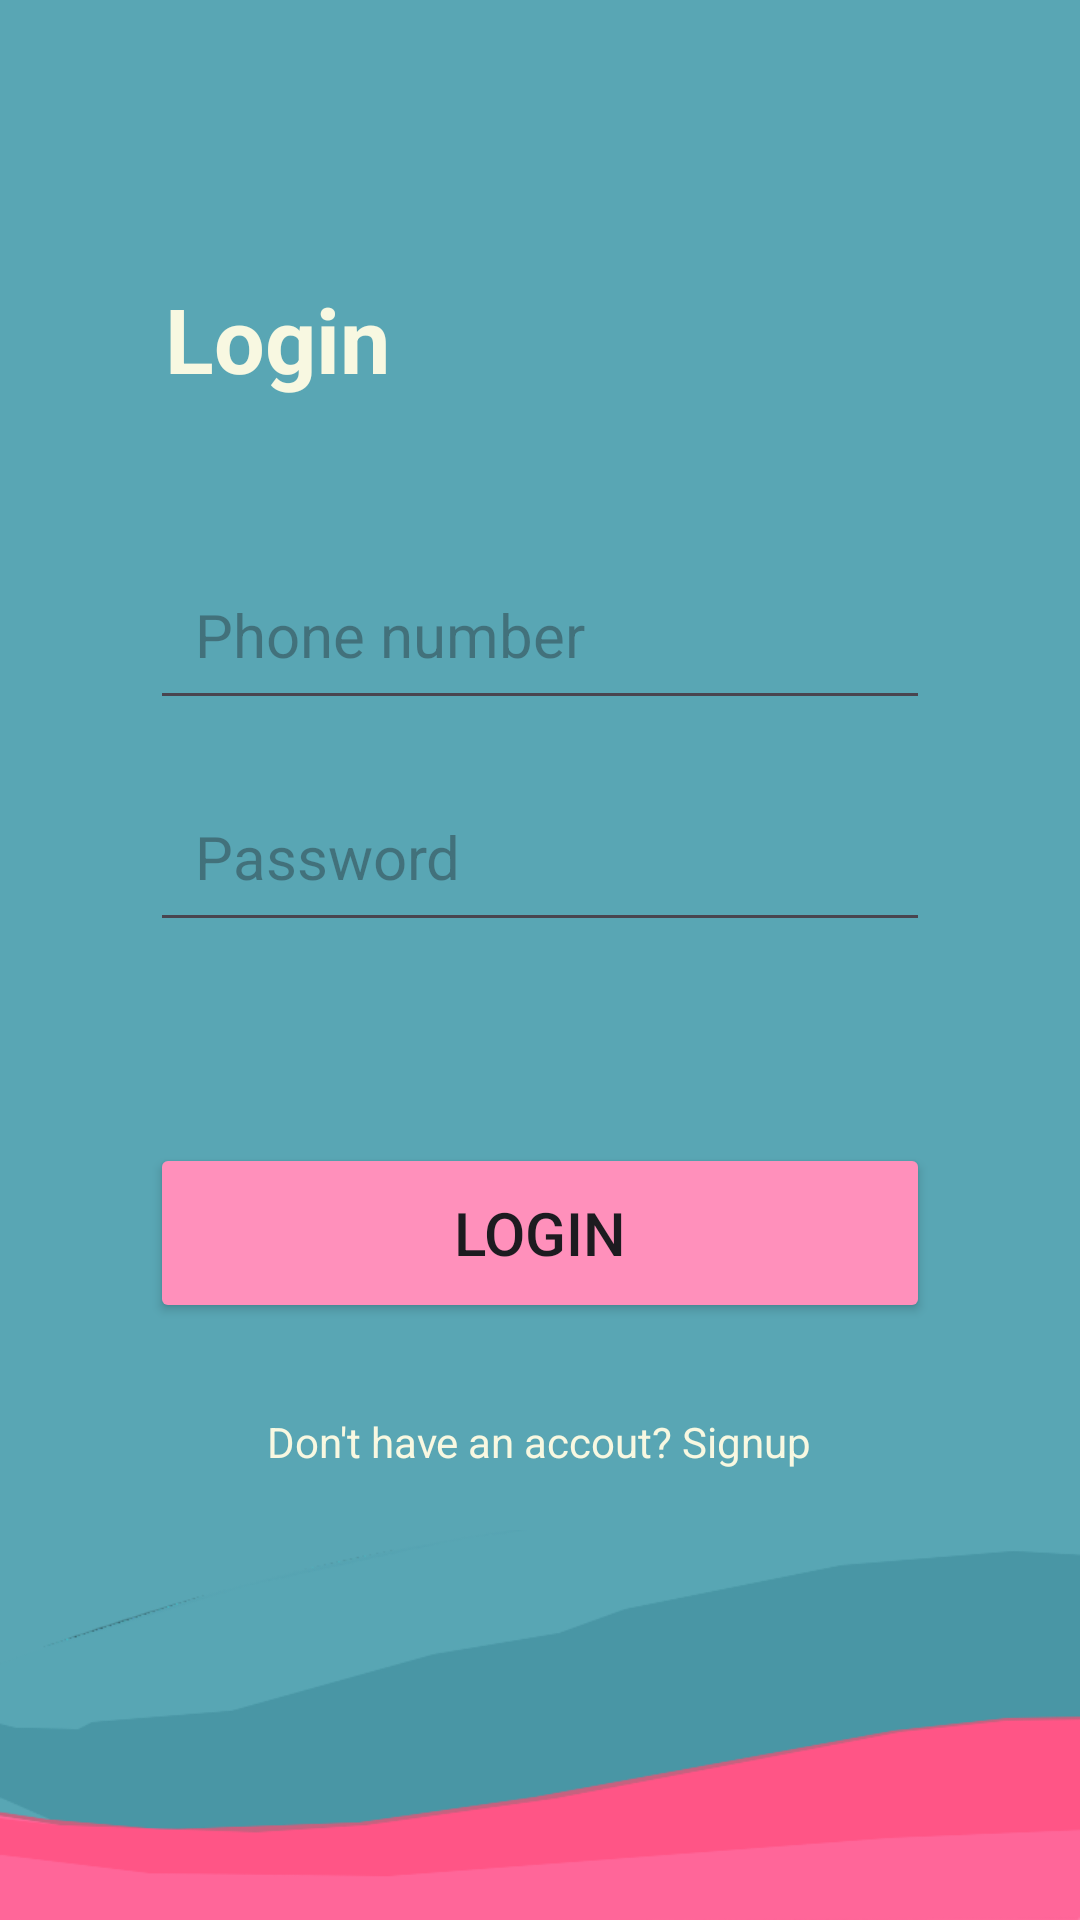

Write the Android layout XML for this screen, with the resource values it uses.
<!-- AndroidManifest.xml: application theme Theme.BakerBoy -->
<!-- res/layout/activity_login.xml -->
<?xml version="1.0" encoding="utf-8"?>
<androidx.constraintlayout.widget.ConstraintLayout xmlns:android="http://schemas.android.com/apk/res/android"
    xmlns:app="http://schemas.android.com/apk/res-auto"
    xmlns:tools="http://schemas.android.com/tools"
    android:id="@+id/main"
    android:layout_width="match_parent"
    android:layout_height="match_parent"
    tools:context=".LoginActivity"
    android:background="@color/bgtop">

    <LinearLayout
        android:layout_width="match_parent"
        android:layout_height="wrap_content"
        android:orientation="vertical"
        android:layout_margin="20dp"
        app:layout_constraintBottom_toTopOf="@+id/imageView">
        <TextView
            android:layout_width="wrap_content"
            android:layout_height="wrap_content"
            android:text="Login"
            android:paddingStart="35dp"
            android:textStyle="bold"
            android:paddingBottom="40dp"
            android:textColor="@color/white2"
            android:textSize="30sp"/>

        <EditText
            android:id="@+id/phone_ip"
            android:layout_width="match_parent"
            android:layout_height="60dp"
            android:layout_marginHorizontal="30dp"
            android:layout_marginVertical="7dp"
            android:hint="@string/phonenumber"
            android:inputType="number"
            android:paddingStart="15dp"
            android:textSize="20sp"/>
        <EditText
            android:id="@+id/password_id"
            android:layout_width="match_parent"
            android:layout_height="60dp"
            android:layout_marginHorizontal="30dp"
            android:layout_marginVertical="7dp"
            android:hint="@string/password"
            android:paddingStart="15dp"
            android:inputType="textPassword"
            android:textSize="20sp"/>
        <Button
            android:id="@+id/login_button"
            android:layout_width="match_parent"
            android:layout_height="60dp"
            android:layout_marginTop="60dp"
            android:layout_marginHorizontal="30dp"
            android:backgroundTint="@color/pink1"
            android:text="@string/login"
            android:textSize="20sp"/>
        <TextView
            android:id="@+id/signup_text"
            android:layout_width="wrap_content"
            android:layout_height="wrap_content"
            android:text="@string/signup_text"
            android:layout_gravity="center"
            android:layout_marginTop="30dp"
            android:textColor="@color/white2"/>


    </LinearLayout>

    <ImageView
        android:id="@+id/imageView"
        android:layout_width="match_parent"
        android:layout_height="130dp"
        android:scaleType="fitXY"
        android:src="@drawable/bottomcover"
        app:layout_constraintBottom_toBottomOf="parent" />

</androidx.constraintlayout.widget.ConstraintLayout>
<!-- resources referenced by this layout -->
<resources>
  <color name="bgtop">#59a6b4</color>
  <color name="pink1">#FF90BB</color>
  <color name="white2">#F8F8E1</color>
  <!-- drawable bottomcover: png bitmap (drawable, 10132 bytes) -->
  <string name="login">Login</string>
  <string name="password">Password</string>
  <string name="phonenumber">Phone number</string>
  <string name="signup_text">Don\'t have an accout? Signup</string>
  <style name="Theme.BakerBoy" parent="Base.Theme.BakerBoy" />
  <style name="Base.Theme.BakerBoy" parent="Theme.Material3.DayNight.NoActionBar">
          
          
      </style>
</resources>
